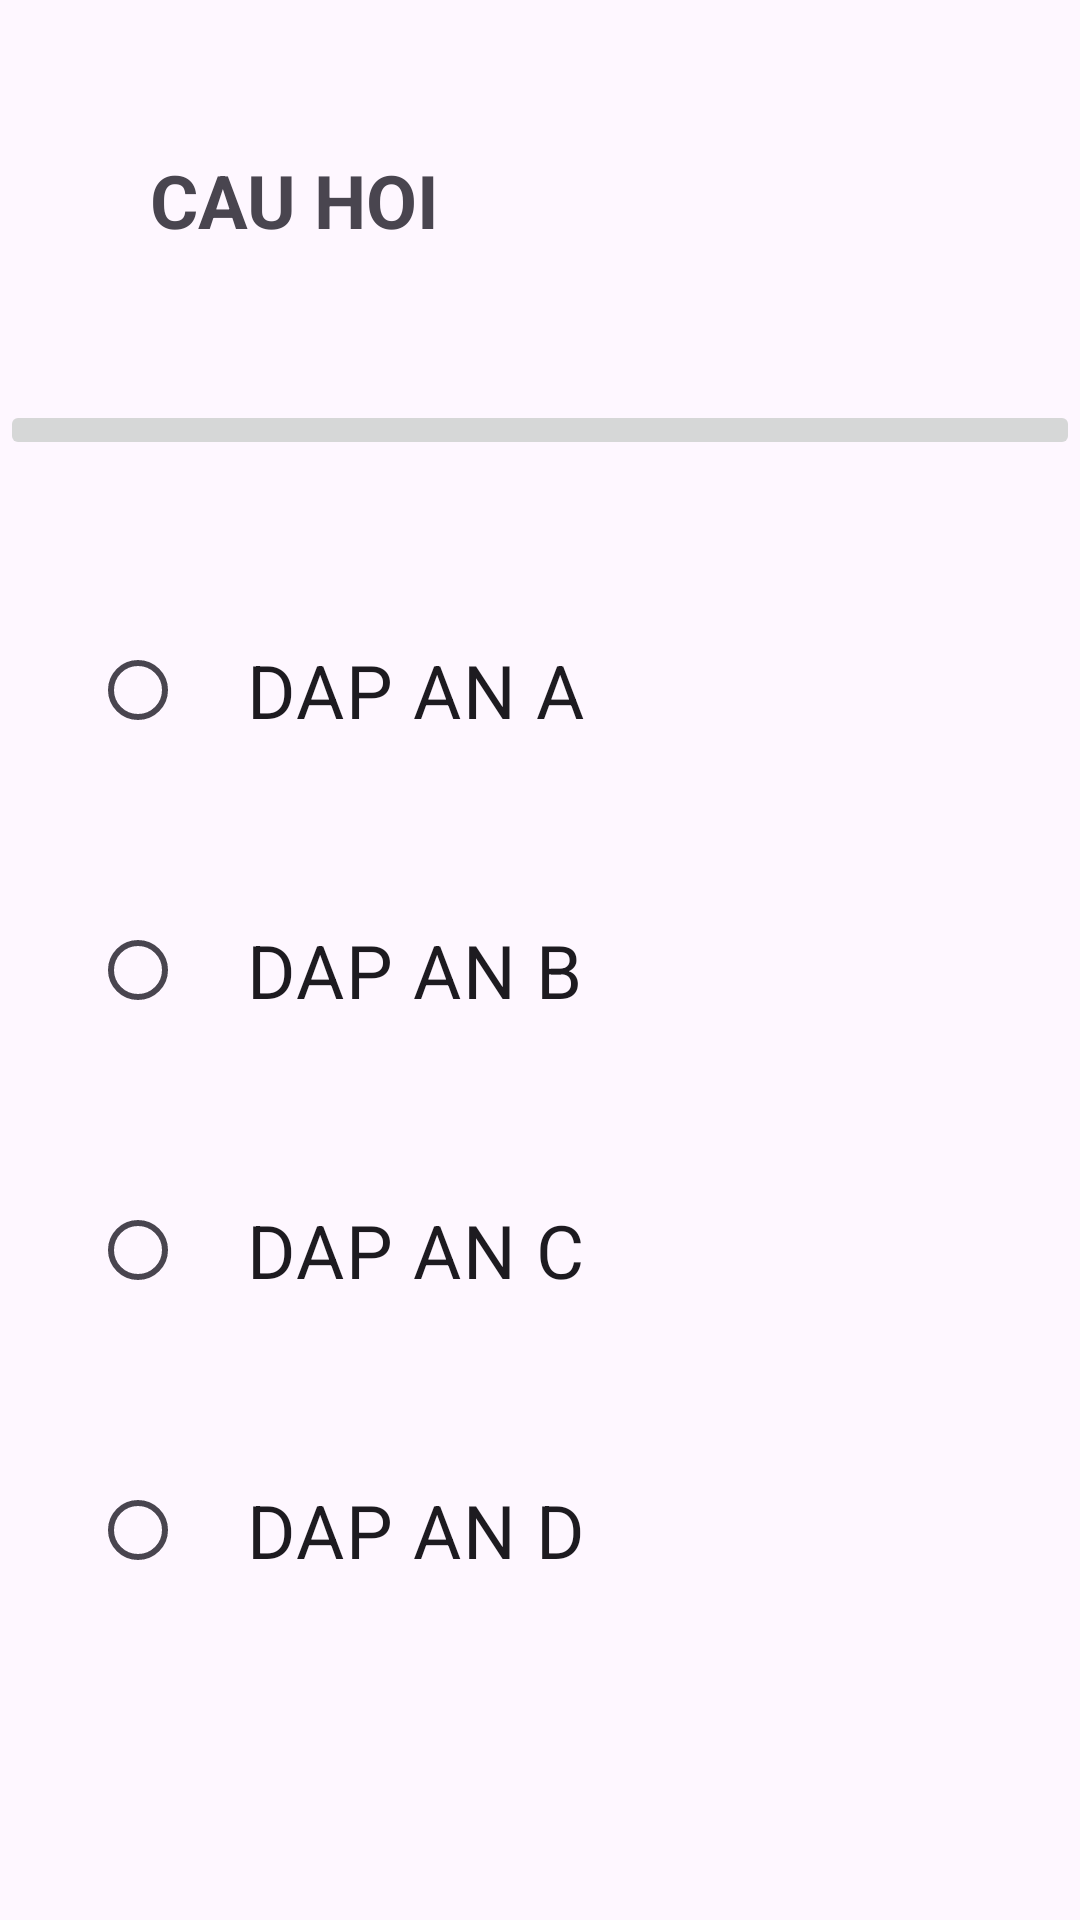

Produce the Android XML layout that renders to this screen, including the resource entries it uses.
<!-- AndroidManifest.xml: application theme Theme.TracNghiemBangLaiXeMay -->
<!-- res/layout/fragment_g_d_thi_thu.xml -->
<?xml version="1.0" encoding="utf-8"?>
<LinearLayout xmlns:android="http://schemas.android.com/apk/res/android"
    xmlns:tools="http://schemas.android.com/tools"
    android:layout_width="match_parent"
    android:layout_height="match_parent"
    android:orientation="vertical"
    android:id="@+id/layoutThiThuBAO"
    tools:context=".user.FragmentGDThiThu" >

    <TextView
        android:id="@+id/txtNoiDungThi_CauHoi"
        android:layout_width="match_parent"
        android:layout_height="wrap_content"
        android:textSize="12pt"
        android:textStyle="bold"
        android:padding="50dp"
        android:text="CAU HOI" />

    <ImageButton
        android:id="@+id/imgThiThuBAO"
        android:layout_width="match_parent"
        android:layout_height="wrap_content"
        android:src="@drawable/hinh39" />

    <RadioGroup
        android:id="@+id/rdoDapAnThiThuGROUP"
        android:padding="30dp"
        android:layout_width="match_parent"
        android:layout_height="match_parent" >

        <RadioButton
            android:id="@+id/rdoDapAnThiThuA"
            android:layout_width="match_parent"
            android:layout_height="wrap_content"
            android:textSize="12pt"
            android:paddingHorizontal="20dp"
            android:paddingVertical="30dp"
            android:text="DAP AN A" />

        <RadioButton
            android:id="@+id/rdoDapAnThiThuB"
            android:layout_width="match_parent"
            android:layout_height="wrap_content"
            android:textSize="12pt"
            android:paddingHorizontal="20dp"
            android:paddingVertical="30dp"
            android:text="DAP AN B" />

        <RadioButton
            android:id="@+id/rdoDapAnThiThuC"
            android:layout_width="match_parent"
            android:layout_height="wrap_content"
            android:textSize="12pt"
            android:paddingHorizontal="20dp"
            android:paddingVertical="30dp"
            android:text="DAP AN C" />

        <RadioButton
            android:id="@+id/rdoDapAnThiThuD"
            android:layout_width="match_parent"
            android:layout_height="wrap_content"
            android:textSize="12pt"
            android:paddingHorizontal="20dp"
            android:paddingVertical="30dp"
            android:text="DAP AN D" />
    </RadioGroup>
</LinearLayout>
<!-- resources referenced by this layout -->
<resources>
  <style name="Theme.TracNghiemBangLaiXeMay" parent="Base.Theme.TracNghiemBangLaiXeMay" />
  <style name="Base.Theme.TracNghiemBangLaiXeMay" parent="Theme.Material3.DayNight.NoActionBar">
          
          
          <item name="colorPrimary">#000</item>
          <item name="backgroundColor">#fff</item>
      </style>
</resources>
